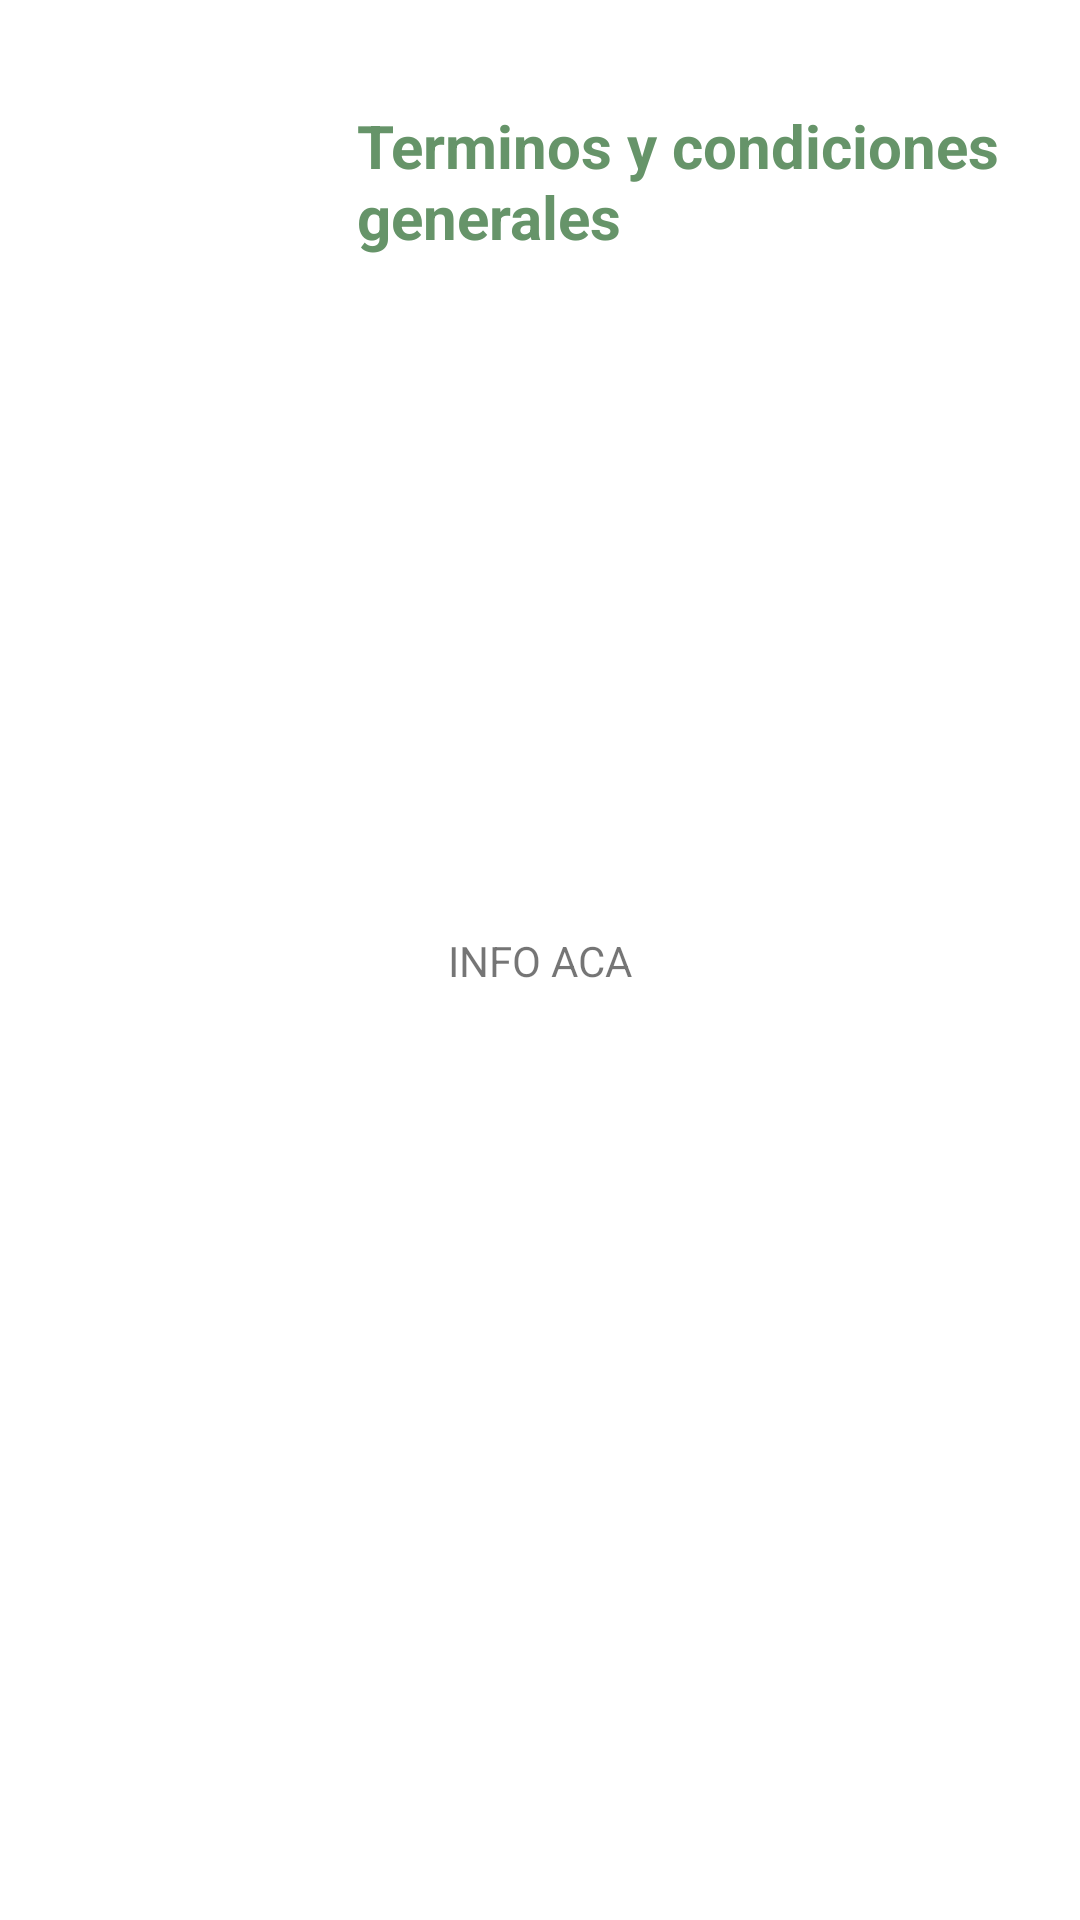

Here is an Android app screen rendered from its layout file. Give the layout XML and the strings, colors and styles it references.
<!-- AndroidManifest.xml: application theme Theme.HATS_USER_PTC2024 -->
<!-- res/layout/fragment_c_n_t_r_a_s_e_s_o_r.xml -->
<?xml version="1.0" encoding="utf-8"?>
<androidx.constraintlayout.widget.ConstraintLayout xmlns:android="http://schemas.android.com/apk/res/android"
    xmlns:tools="http://schemas.android.com/tools"
    android:layout_width="match_parent"
    android:layout_height="match_parent"
    xmlns:app="http://schemas.android.com/apk/res-auto"
    tools:context=".CNTRASESOR">

    <ImageView
        android:id="@+id/imageView27"
        android:layout_width="wrap_content"
        android:layout_height="wrap_content"
        android:src="@drawable/top_background1"
        app:layout_constraintEnd_toEndOf="parent"
        app:layout_constraintStart_toStartOf="parent"
        app:layout_constraintTop_toTopOf="parent" />

    <ImageView
        android:id="@+id/imageView28"
        android:layout_width="375dp"
        android:layout_height="91dp"
        android:layout_marginTop="16dp"
        android:src="@drawable/postlog"
        app:layout_constraintEnd_toEndOf="parent"
        app:layout_constraintHorizontal_bias="0.0"
        app:layout_constraintStart_toStartOf="parent"
        app:layout_constraintTop_toTopOf="parent" />

    <ImageView
        android:id="@+id/imageView29"
        android:layout_width="130dp"
        android:layout_height="125dp"
        android:src="@drawable/hats_logo_1_"
        app:layout_constraintBottom_toBottomOf="@+id/imageView28"
        app:layout_constraintEnd_toEndOf="@+id/imageView28"
        app:layout_constraintHorizontal_bias="0.0"
        app:layout_constraintStart_toStartOf="parent"
        app:layout_constraintTop_toTopOf="@+id/imageView28"
        app:layout_constraintVertical_bias="0.47" />

    <TextView
        android:id="@+id/textView9"
        android:layout_width="240dp"
        android:layout_height="65dp"
        android:text="Terminos y condiciones generales"
        android:textColor="#669469"
        android:textSize="20sp"
        android:textStyle="bold"
        app:layout_constraintBottom_toBottomOf="@+id/imageView28"
        app:layout_constraintEnd_toEndOf="@+id/imageView28"
        app:layout_constraintHorizontal_bias="0.881"
        app:layout_constraintStart_toStartOf="@+id/imageView28"
        app:layout_constraintTop_toTopOf="@+id/imageView28"
        app:layout_constraintVertical_bias="0.73" />

    <TextView
        android:id="@+id/textView12"
        android:layout_width="wrap_content"
        android:layout_height="wrap_content"
        android:text="INFO ACA"
        app:layout_constraintBottom_toBottomOf="parent"
        app:layout_constraintEnd_toEndOf="parent"
        app:layout_constraintStart_toStartOf="parent"
        app:layout_constraintTop_toTopOf="parent" />

</androidx.constraintlayout.widget.ConstraintLayout>
<!-- resources referenced by this layout -->
<resources>
  <!-- drawable postlog (drawable) -->
  <?xml version="1.0" encoding="utf-8"?>
  <shape xmlns:android="http://schemas.android.com/apk/res/android">
      <solid android:color="#FFFFFF"/> 
  
      
      <corners
          android:topRightRadius="15dp"
          android:bottomRightRadius="15dp"
          android:topLeftRadius="0dp"
          android:bottomLeftRadius="0dp"/>
  
      <stroke
          android:width="2dp"
      android:color="#FFFFFF"/>
  </shape>
  <style name="Theme.HATS_USER_PTC2024" parent="Theme.MaterialComponents.DayNight.DarkActionBar">
          
          <item name="colorPrimary">@color/purple_500</item>
          <item name="colorPrimaryVariant">@color/purple_700</item>
          <item name="colorOnPrimary">@color/white</item>
          
          <item name="colorSecondary">@color/teal_200</item>
          <item name="colorSecondaryVariant">@color/teal_700</item>
          <item name="colorOnSecondary">@color/black</item>
          
          <item name="android:statusBarColor">?attr/colorPrimaryVariant</item>
          
      </style>
  <color name="purple_500">#FF6200EE</color>
  <color name="purple_700">#FF3700B3</color>
  <color name="white">#FFFFFFFF</color>
  <color name="teal_200">#FF03DAC5</color>
  <color name="teal_700">#FF018786</color>
  <color name="black">#FF000000</color>
</resources>
